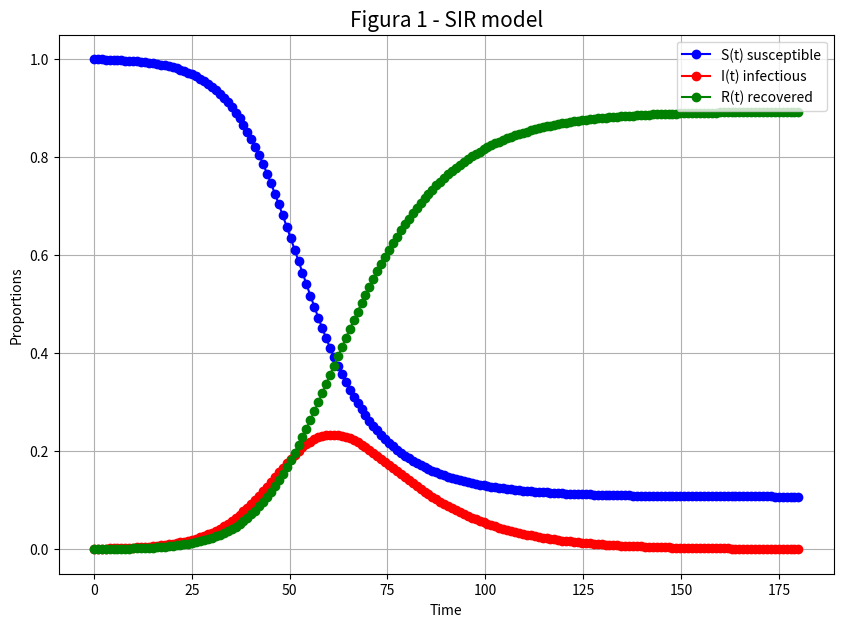
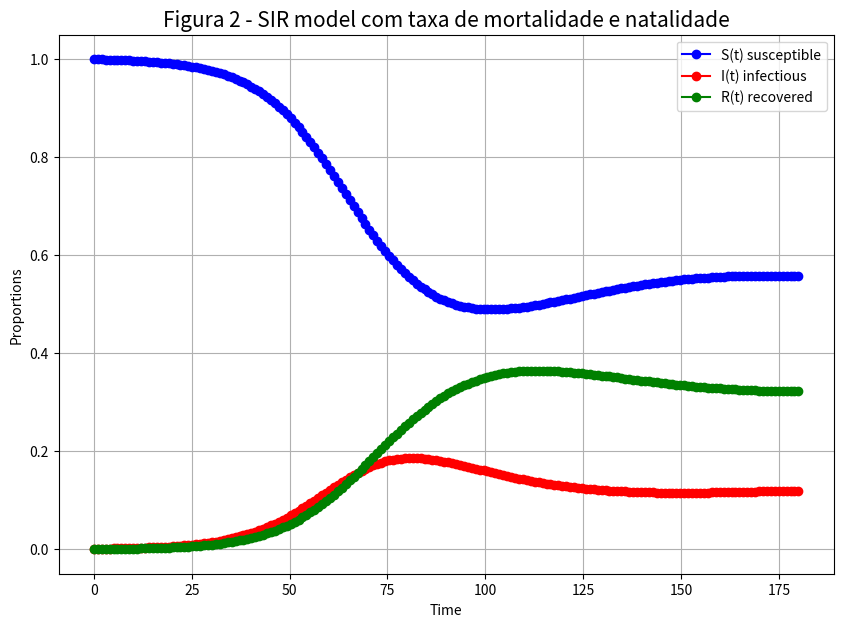

Python code for these plots, in order:
import matplotlib.pyplot as plt

import scipy.integrate as si

import numpy as np
#ODEs



def SIR_model(y,t,beta,gamma):

    S,I,R = y

    

    dS_dt = -beta*S*I

    dI_dt = beta*S*I - gamma*I

    dR_dt = gamma*I

    

    return ([dS_dt,dI_dt,dR_dt])

    
# S - susceptible

# I - for the number of infectious

# R - for the number of recovered 



So = 0.999

Io = 0.001

Ro = 0.0

beta = 0.2

gamma = 0.08



# Tempo

t = np.linspace(0,180,180)



# Solução

solution = si.odeint(

    SIR_model,

    [So,Io,Ro],

    t,

    args = (beta,gamma),

)

solution = np.array(solution)



# Plot 

plt.figure(figsize = (10,7))

plt.plot(t,solution[:,0],'-ob',label = 'S(t) susceptible')

plt.plot(t,solution[:,1],'-or',label = 'I(t) infectious')

plt.plot(t,solution[:,2],'-og',label = 'R(t) recovered')

plt.legend()

plt.grid()

plt.xlabel('Time')

plt.ylabel('Proportions')

plt.title('Figura 1 - SIR model',fontsize = 15)
#ODEs



def SIR_model(y,t,beta,gamma,N,u):

    S,I,R = y

    

    dS_dt = -beta*S*I + u*(N-S)

    dI_dt = beta*S*I - gamma*I - u*I

    dR_dt = gamma*I - u*R

    

    return ([dS_dt,dI_dt,dR_dt])

    
So = 1.0

Io = 0.001

Ro = 0.0



# Se u = N = 0... voltamos a Figura 1...

u = 0.03# Taxa de mortalidade do vírus (quanto ele mata)

N = 1.0# Taxa de nataidade





beta = 0.2

gamma = 0.08





# Tempo

t = np.linspace(0,180,180)



# Solução

solution = si.odeint(

    SIR_model,

    [So,Io,Ro],

    t,

    args = (beta,gamma,N,u),

)

solution = np.array(solution)



# Plot

plt.figure(figsize = (10,7))

plt.plot(t,solution[:,0],'-ob',label = 'S(t) susceptible')

plt.plot(t,solution[:,1],'-or',label = 'I(t) infectious')

plt.plot(t,solution[:,2],'-og',label = 'R(t) recovered')

plt.legend()

plt.grid()

plt.xlabel('Time')

plt.ylabel('Proportions')

plt.title('Figura 2 - SIR model com taxa de mortalidade e natalidade',fontsize = 15)